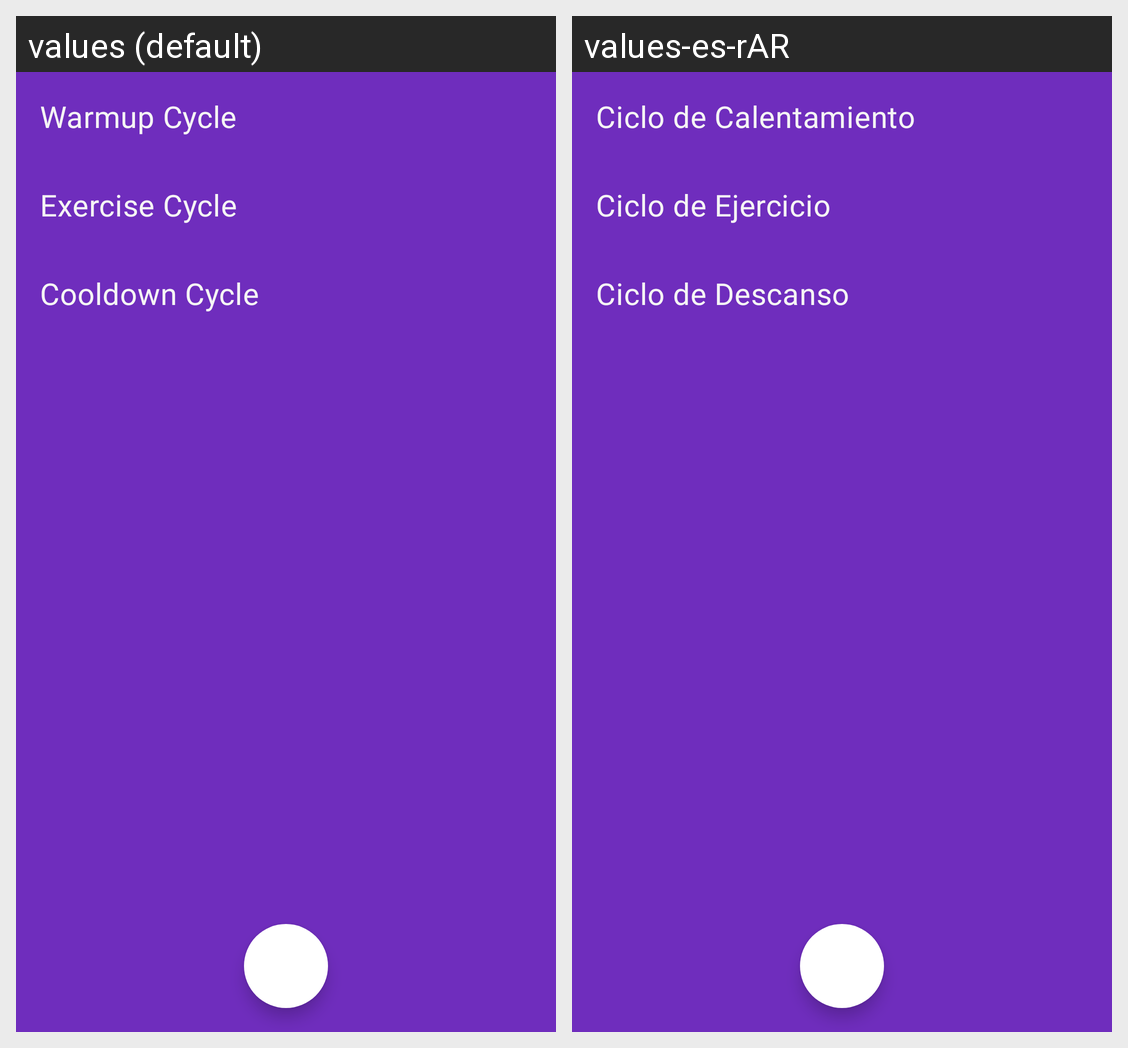

The Android screen above is rendered under two locales of the same app. Produce the string resources it draws, with the default and per-locale values.
Android screen res/layout/fragment_routine_preview.xml rendered under 2 locales, left to right: values (default), values-es-rAR. Device: Nexus 5 (rendered at 1080×1920; each locale shown at half size, 540×960, under a caption strip naming it); theme theme.fitness.buddy.app.
Strings drawn on this screen, with the default value and each locale's value (text and hints the layout hard-codes, and strings that could not be matched under every locale, appear in the picture but are not listed):

cycle_title1
  values: Warmup Cycle
  values-es-rAR: Ciclo de Calentamiento

cycle_title2
  values: Exercise Cycle
  values-es-rAR: Ciclo de Ejercicio

cycle_title3
  values: Cooldown Cycle
  values-es-rAR: Ciclo de Descanso
